Photos from the image-classification dataset "datasetv4" in the GitHub repository esquiveloilime/CB_frutas. Its 6 classes are: limon, mango, melon, pepino, pina, platano.

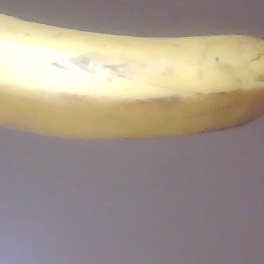
Label: platano

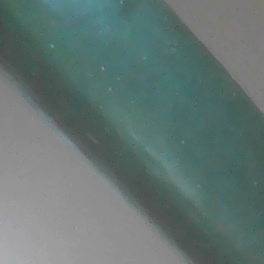
Label: pepino

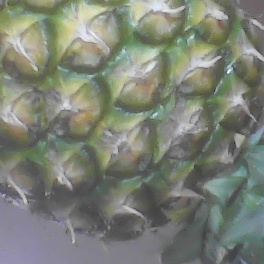
Label: pina

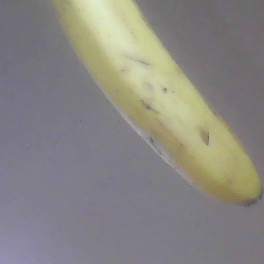
Label: platano

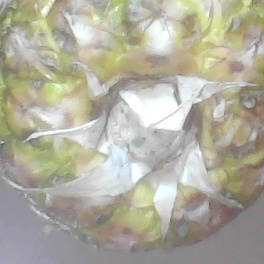
Label: pina

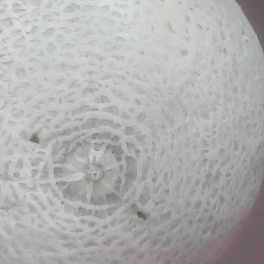
Label: melon
